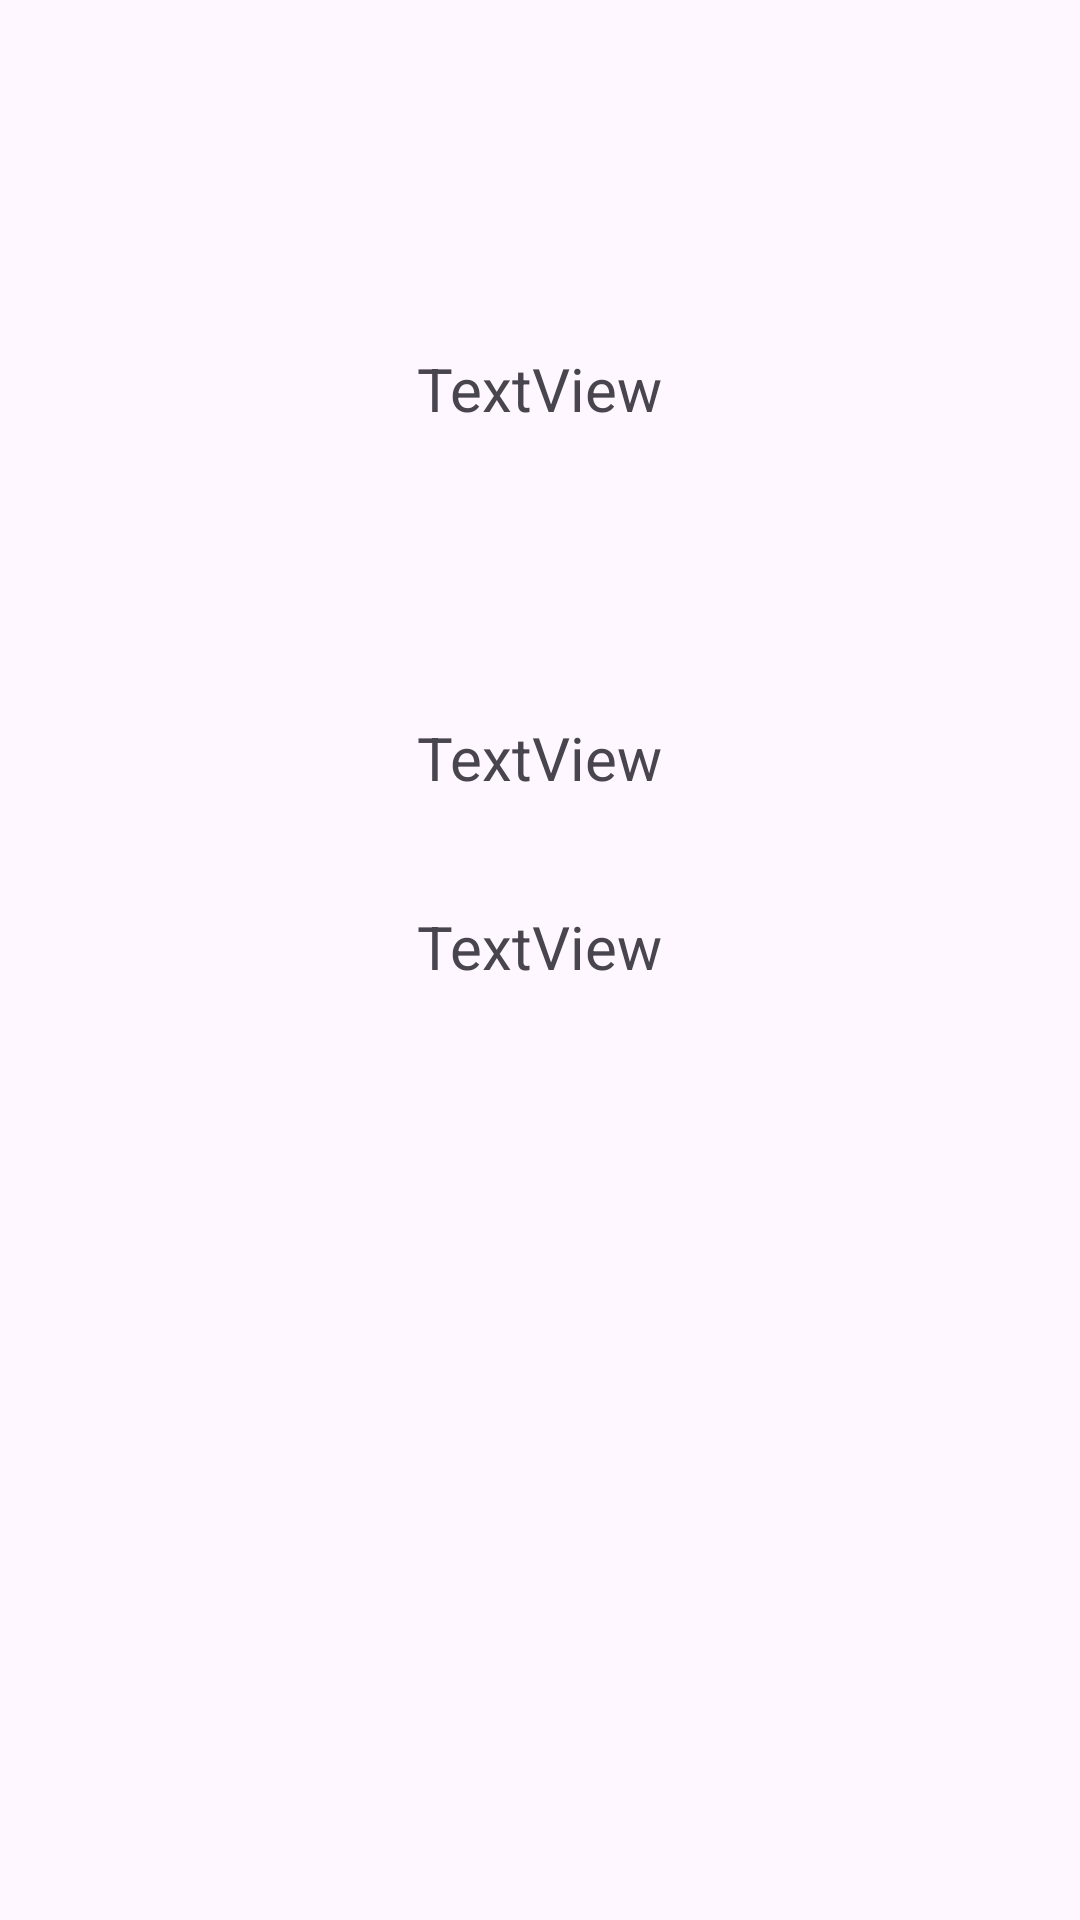

Reconstruct the res/layout file that produces this screen, plus the resources it refers to.
<!-- AndroidManifest.xml: application theme Theme.KullanıcıSistemi -->
<!-- res/layout/activity_detay.xml -->
<?xml version="1.0" encoding="utf-8"?>
<androidx.constraintlayout.widget.ConstraintLayout xmlns:android="http://schemas.android.com/apk/res/android"
    xmlns:app="http://schemas.android.com/apk/res-auto"
    xmlns:tools="http://schemas.android.com/tools"
    android:layout_width="match_parent"
    android:layout_height="match_parent"
    android:padding="15dp"
    tools:context=".DetayActivity">

    <TextView
        android:id="@+id/detayadsoyad"
        android:layout_width="wrap_content"
        android:layout_height="wrap_content"
        android:layout_marginTop="101dp"
        android:text="TextView"
        android:textSize="20sp"
        app:layout_constraintEnd_toEndOf="parent"
        app:layout_constraintHorizontal_bias="0.5"
        app:layout_constraintStart_toStartOf="parent"
        app:layout_constraintTop_toTopOf="parent" />

    <TextView
        android:id="@+id/detayyas"
        android:layout_width="wrap_content"
        android:layout_height="wrap_content"
        android:layout_marginTop="96dp"
        android:text="TextView"
        android:textSize="20sp"
        app:layout_constraintEnd_toEndOf="parent"
        app:layout_constraintHorizontal_bias="0.5"
        app:layout_constraintStart_toStartOf="parent"
        app:layout_constraintTop_toBottomOf="@+id/detayadsoyad" />

    <TextView
        android:id="@+id/detaykendinitanit"
        android:layout_width="wrap_content"
        android:layout_height="wrap_content"
        android:layout_marginTop="36dp"
        android:text="TextView"
        android:textSize="20sp"
        app:layout_constraintEnd_toEndOf="parent"
        app:layout_constraintHorizontal_bias="0.5"
        app:layout_constraintStart_toStartOf="parent"
        app:layout_constraintTop_toBottomOf="@+id/detayyas" />
</androidx.constraintlayout.widget.ConstraintLayout>
<!-- resources referenced by this layout -->
<resources>
  <style name="Theme.KullanıcıSistemi" parent="Base.Theme.KullanıcıSistemi" />
  <style name="Base.Theme.KullanıcıSistemi" parent="Theme.Material3.DayNight.NoActionBar">
          
          
      </style>
</resources>
